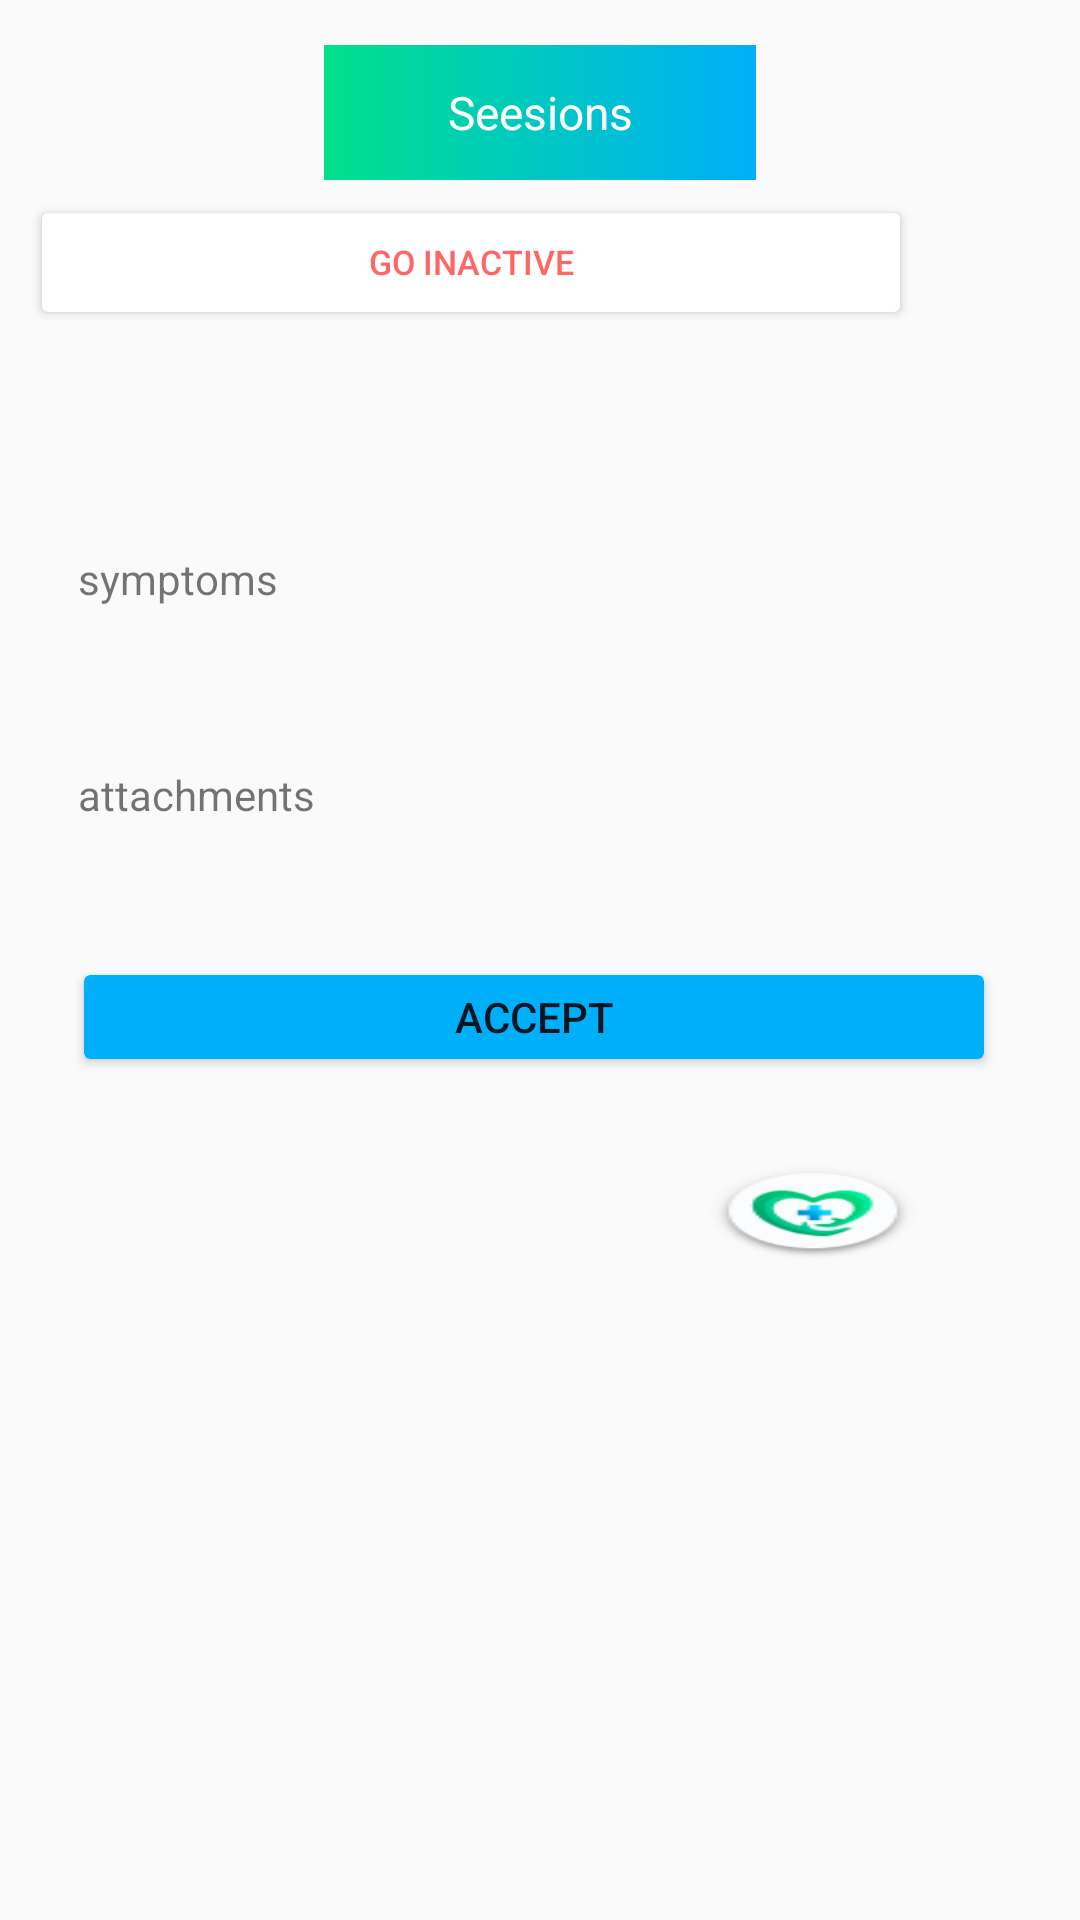

The Android layout XML behind this screen, and the referenced resources:
<!-- AndroidManifest.xml: application theme Theme.Estshartey -->
<!-- res/layout/activity_session.xml -->
<?xml version="1.0" encoding="utf-8"?>
<ScrollView xmlns:android="http://schemas.android.com/apk/res/android"
    xmlns:app="http://schemas.android.com/apk/res-auto"
    xmlns:tools="http://schemas.android.com/tools"
    android:layout_width="match_parent"
    android:layout_height="match_parent"
    tools:context=".session">
<LinearLayout
   android:layout_width="match_parent"
   android:layout_height="wrap_content"
    android:layout_margin="10dp"
    android:orientation="vertical"
    >
    <RelativeLayout
        android:layout_width="match_parent"
        android:layout_height="55dp">

        <TextView
            android:id="@+id/prof"
            android:layout_width="193dp"
            android:layout_height="45dp"
            android:layout_centerInParent="true"
            android:layout_marginEnd="196dp"
            android:background="@drawable/image_color"
            android:gravity="center_horizontal|center_vertical"
            android:text="Seesions"
            android:textColor="@color/white"
            android:textSize="46px" />

        <ImageView
            android:id="@+id/imageView24"
            android:layout_width="91dp"
            android:layout_height="39dp"
            android:layout_marginStart="72dp"
            android:layout_marginEnd="265dp"
            android:layout_marginBottom="22dp"
            app:srcCompat="@drawable/pick15" />

    </RelativeLayout>
    <RelativeLayout
        android:layout_width="match_parent"
        android:layout_height="45dp">

        <Button
            android:id="@+id/start"
            android:layout_width="294dp"
            android:layout_height="match_parent"
            android:backgroundTint="@color/white"
            android:text="GO Inactive"
            android:textColor="#FF6767"
            android:textSize="34px" />

</RelativeLayout>
    <RelativeLayout
        android:layout_width="match_parent"
        android:layout_height="250dp">

        <TextView
            android:id="@+id/name"
            android:layout_width="112dp"
            android:layout_height="21dp"
            android:layout_alignParentLeft="true"
            android:layout_alignParentTop="true"
            android:layout_marginLeft="16dp"
            android:layout_marginTop="16dp"
            android:gravity="center_vertical"
            android:lineSpacingExtra="0sp"
            android:textColor="@color/black" />

        <TextView
            android:id="@+id/dermatology"
            android:layout_width="86dp"
            android:layout_height="16dp"
            android:layout_alignParentLeft="true"
            android:layout_alignParentTop="true"
            android:layout_marginLeft="16dp"
            android:layout_marginTop="41dp"
            android:gravity="center_vertical"
            android:lineSpacingExtra="0sp"
            android:textColor="#485369" />
        <TextView
            android:id="@+id/symptoms"
            android:layout_width="73dp"
            android:layout_height="20dp"
            android:layout_alignParentLeft="true"
            android:layout_marginLeft="16dp"
            android:layout_alignParentTop="true"
            android:layout_marginTop="73dp"
            android:text="symptoms"
            android:gravity="center_vertical"
            />

        <TextView
            android:id="@+id/my_neck_ski"
            android:layout_width="304dp"
            android:layout_height="40dp"
            android:layout_alignParentLeft="true"
            android:layout_alignParentTop="true"
            android:layout_marginLeft="16dp"
            android:layout_marginTop="97dp"
            android:gravity="top" />

        <TextView
            android:id="@+id/attachments"
            android:layout_width="87dp"
            android:layout_height="20dp"
            android:layout_alignParentLeft="true"
            android:layout_alignParentTop="true"
            android:layout_marginLeft="16dp"
            android:layout_marginTop="145dp"
            android:gravity="center_vertical"
            android:text="attachments" />

        <ImageView
            android:id="@+id/frame_97"
            android:layout_width="wrap_content"
            android:layout_height="34dp"
            android:layout_alignParentLeft="true"
            android:layout_alignParentTop="true"
            android:layout_marginLeft="14dp"
            android:layout_marginTop="166dp"
            android:clipToOutline="true" /><![CDATA[
        />

        />

        ]]>

        <ImageView
            android:id="@+id/chat"
            android:layout_width="wrap_content"
            android:layout_height="34dp"
            android:layout_alignParentLeft="true"
            android:layout_alignParentTop="true"
            android:layout_marginLeft="348dp"
            android:layout_marginTop="5dp"
            android:background="@drawable/doc4"
            android:clipToOutline="true" />

        <Button
            android:id="@+id/main_btn"
            android:layout_width="0dp"
            android:layout_height="40dp"
            android:layout_alignParentLeft="true"
            android:layout_alignParentRight="true"
            android:layout_alignParentBottom="true"
            android:layout_marginLeft="14dp"
            android:layout_marginRight="18dp"
            android:layout_marginBottom="1dp"
            android:backgroundTint="#00AFFA"

            android:clipToOutline="true"
            android:text="Accept" />
        />
    </RelativeLayout>

    <RelativeLayout
        android:layout_width="match_parent"
        android:layout_height="100dp"
        android:layout_margin="10dp">

        <ImageButton
            android:id="@+id/doctor"
            android:layout_width="wrap_content"
            android:layout_height="34dp"
            android:layout_alignParentLeft="true"
            android:layout_alignParentTop="true"
            android:layout_marginLeft="213dp"
            android:layout_marginTop="17dp"
            android:background="@drawable/doctor"
            android:clipToOutline="true" />

        <ImageButton
            android:id="@+id/profile"
            android:layout_width="37dp"
            android:layout_height="43dp"
            android:layout_alignParentLeft="true"
            android:layout_alignParentTop="true"
            android:layout_marginLeft="367dp"
            android:layout_marginTop="15dp"
            android:background="@drawable/pict11"
            android:clipToOutline="true" />

        <ImageButton
            android:id="@+id/history"
            android:layout_width="wrap_content"
            android:layout_height="34dp"
            android:layout_alignParentLeft="true"
            android:layout_alignParentTop="true"
            android:layout_marginLeft="28dp"
            android:layout_marginTop="17dp"
            android:background="@drawable/pict10"
            android:clipToOutline="true" />


        />
    </RelativeLayout>
</LinearLayout>

</ScrollView>
<!-- resources referenced by this layout -->
<resources>
  <color name="black">#FF000000</color>
  <color name="white">#FFFFFFFF</color>
  <!-- drawable doc4: png bitmap (drawable, 746 bytes) -->
  <!-- drawable doctor: png bitmap (drawable, 7005 bytes) -->
  <!-- drawable image_color (drawable) -->
  <?xml version="1.0" encoding="utf-8"?>
  <selector xmlns:android="http://schemas.android.com/apk/res/android">
  <item>
      <shape>
          <gradient
              android:angle="0"
              android:startColor="#00E08A"
              android:endColor="#00AFFA"
              android:type="linear"
              android:startX="90"
              android:startY="40"
              android:endX="270"
              android:endY="40"
          />
      </shape>
  </item>
  </selector>
  <!-- drawable pict11: png bitmap (drawable, 687 bytes) -->
  <style name="Theme.Estshartey" parent="Theme.AppCompat.Light.DarkActionBar">
          
          <item name="colorPrimary">@drawable/gradientcolor</item>
  
      </style>
  <!-- drawable gradientcolor (drawable) -->
  <?xml version="1.0" encoding="utf-8"?>
  <selector xmlns:android="http://schemas.android.com/apk/res/android">
      <item android:state_pressed="true" >
          <shape>
              <solid
                  android:color="#00E08A" />
              <stroke
                  android:width="1dp"
                  android:color="#00AFFA" />
              <corners
                  android:radius="3dp" />
              <padding
                  android:left="10dp"
                  android:top="10dp"
                  android:right="10dp"
                  android:bottom="10dp" />
          </shape>
      </item>
      <item>
          <shape>
              <gradient
  
                  android:startColor="#00E08A"
                  android:endColor="#00AFFA"
                  android:angle="360"  />
              <stroke
                  android:width="1dp"
                  android:color="#53933f" />
              <corners
                  android:radius="4dp" />
              <padding
                  android:left="10dp"
                  android:top="10dp"
                  android:right="10dp"
                  android:bottom="10dp" />
          </shape>
      </item>
  </selector>
</resources>
